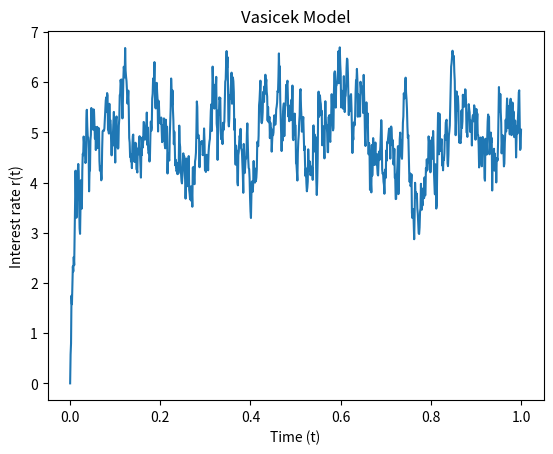

This chart was generated by the following Python code:
import matplotlib.pyplot as plt
import numpy as np


def vasicek_model(r0, kappa, theta, sigma, T=1., N=1000):

    dt = T/float(N)
    t = np.linspace(0, T, N+1)
    rates = [r0]

    for _ in range(N):
        dr = kappa*(theta-rates[-1])*dt + sigma*np.sqrt(dt)*np.random.normal()
        rates.append(rates[-1]+dr)

    return t, rates


def plot_model(t, r):
    plt.plot(t, r)
    plt.xlabel('Time (t)')
    plt.ylabel('Interest rate r(t)')
    plt.title('Vasicek Model')
    plt.show()



time, data = vasicek_model(0, 100, 5, 10)
plot_model(time, data)
